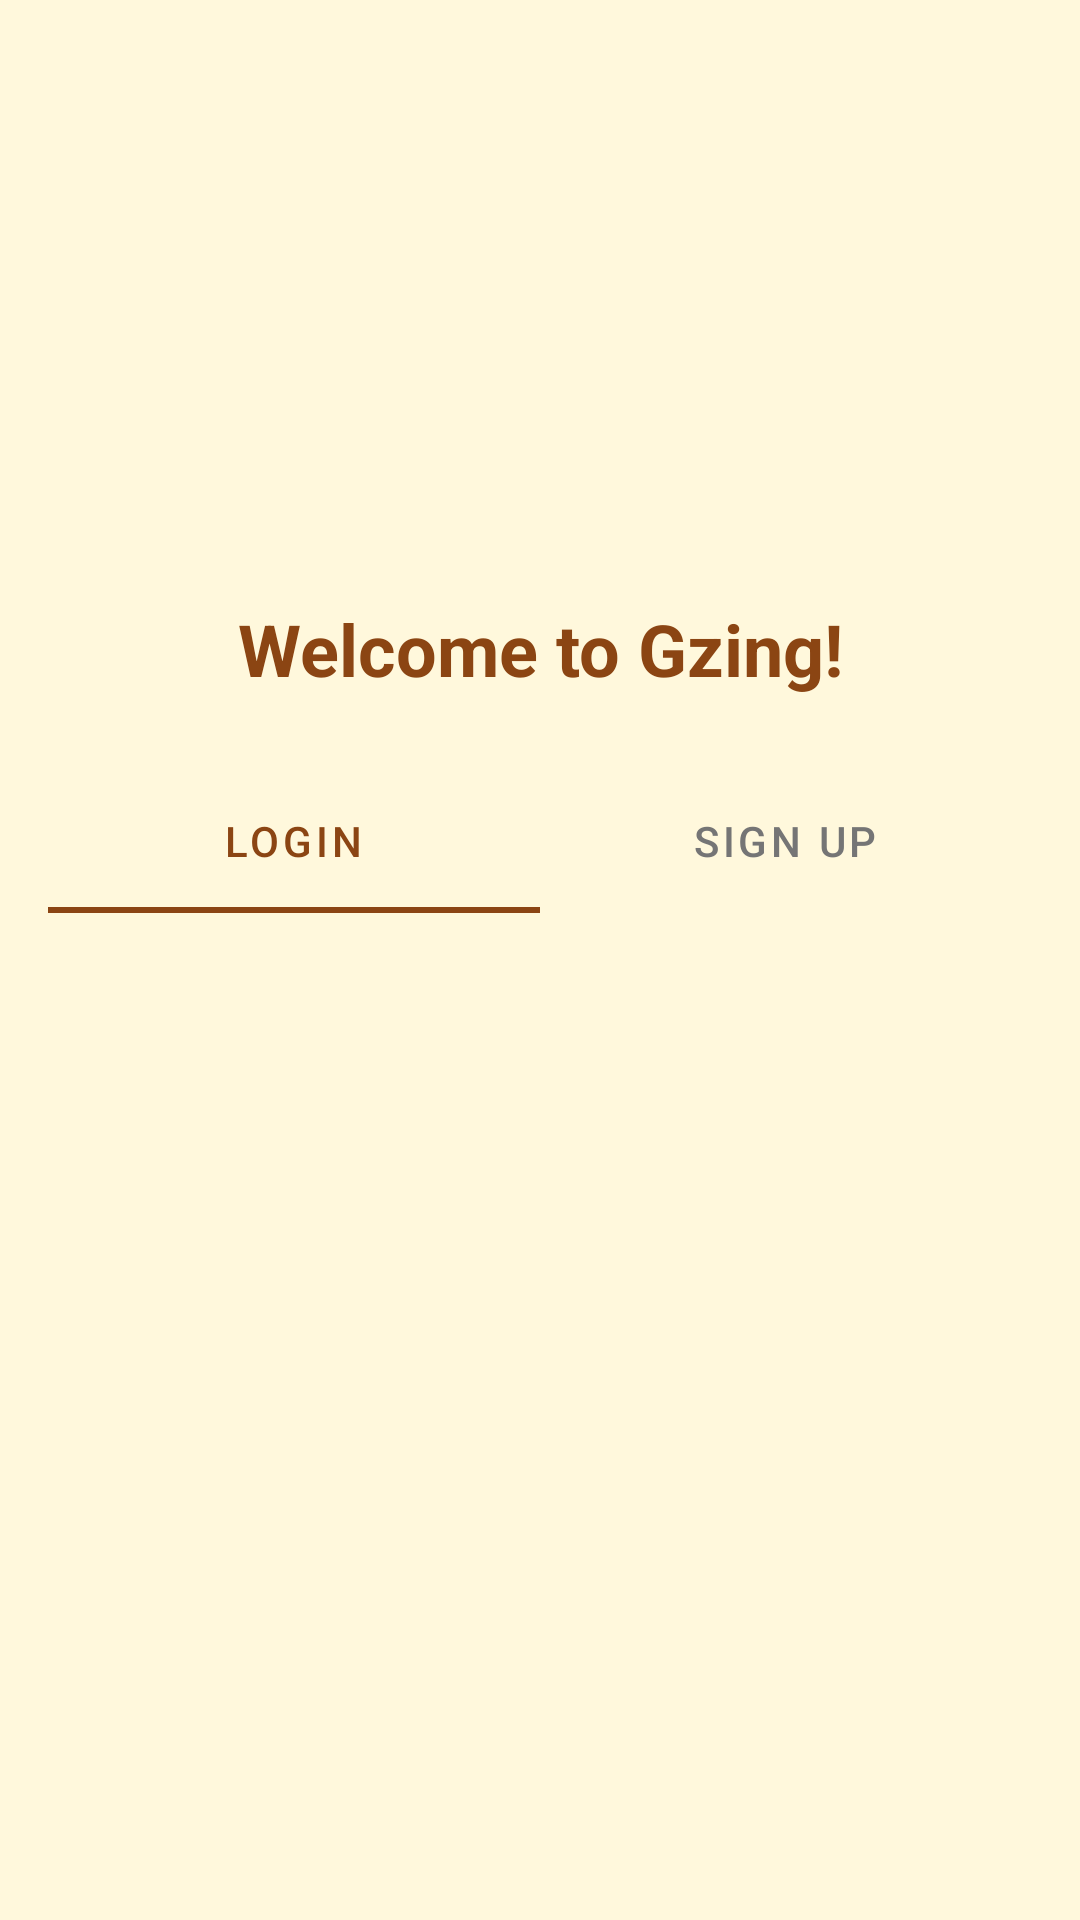

Layout XML and referenced resources for this Android screen:
<!-- AndroidManifest.xml: application theme Theme.GzingApp -->
<!-- res/layout/activity_login.xml -->
<?xml version="1.0" encoding="utf-8"?>
<androidx.constraintlayout.widget.ConstraintLayout xmlns:android="http://schemas.android.com/apk/res/android"
    xmlns:app="http://schemas.android.com/apk/res-auto"
    xmlns:tools="http://schemas.android.com/tools"
    android:layout_width="match_parent"
    android:layout_height="match_parent"
    android:background="@color/light_beige"
    android:padding="16dp"
    tools:context=".ui.auth.LoginActivity">

    <ImageView
        android:id="@+id/ivLogo"
        android:layout_width="120dp"
        android:layout_height="120dp"
        android:layout_marginTop="48dp"
        android:contentDescription="@string/app_logo"
        app:layout_constraintEnd_toEndOf="parent"
        app:layout_constraintStart_toStartOf="parent"
        app:layout_constraintTop_toTopOf="parent"
        app:srcCompat="@mipmap/ic_launcher" />

    <TextView
        android:id="@+id/tvWelcome"
        android:layout_width="wrap_content"
        android:layout_height="wrap_content"
        android:layout_marginTop="16dp"
        android:text="@string/welcome_to_gzing"
        android:textColor="@color/primary_brown"
        android:textSize="24sp"
        android:textStyle="bold"
        app:layout_constraintEnd_toEndOf="parent"
        app:layout_constraintStart_toStartOf="parent"
        app:layout_constraintTop_toBottomOf="@+id/ivLogo" />

    <com.google.android.material.tabs.TabLayout
        android:id="@+id/tabLayout"
        android:layout_width="match_parent"
        android:layout_height="wrap_content"
        android:layout_marginTop="24dp"
        android:background="@color/light_beige"
        app:layout_constraintEnd_toEndOf="parent"
        app:layout_constraintStart_toStartOf="parent"
        app:layout_constraintTop_toBottomOf="@+id/tvWelcome"
        app:tabIndicatorColor="@color/primary_brown"
        app:tabSelectedTextColor="@color/primary_brown"
        app:tabTextColor="@color/text_secondary">

        <com.google.android.material.tabs.TabItem
            android:layout_width="wrap_content"
            android:layout_height="wrap_content"
            android:text="@string/login" />

        <com.google.android.material.tabs.TabItem
            android:layout_width="wrap_content"
            android:layout_height="wrap_content"
            android:text="@string/signup" />

    </com.google.android.material.tabs.TabLayout>

    <androidx.viewpager2.widget.ViewPager2
        android:id="@+id/viewPager"
        android:layout_width="match_parent"
        android:layout_height="0dp"
        android:layout_marginTop="8dp"
        android:layout_marginBottom="16dp"
        app:layout_constraintBottom_toBottomOf="parent"
        app:layout_constraintEnd_toEndOf="parent"
        app:layout_constraintStart_toStartOf="parent"
        app:layout_constraintTop_toBottomOf="@+id/tabLayout" />

</androidx.constraintlayout.widget.ConstraintLayout>
<!-- resources referenced by this layout -->
<resources>
  <color name="light_beige">#FFF8DC</color>
  <color name="primary_brown">#8B4513</color>
  <color name="text_secondary">#757575</color>
  <string name="app_logo">App Logo</string>
  <string name="login">Login</string>
  <string name="signup">Sign Up</string>
  <string name="welcome_to_gzing">Welcome to Gzing!</string>
  <style name="Theme.GzingApp" parent="Theme.MaterialComponents.DayNight.NoActionBar">
          
          <item name="colorPrimary">@color/primary_brown</item>
          <item name="colorPrimaryVariant">@color/dark_brown</item>
          <item name="colorOnPrimary">@color/white</item>
          
          <item name="colorSecondary">@color/primary_beige</item>
          <item name="colorSecondaryVariant">@color/dark_beige</item>
          <item name="colorOnSecondary">@color/black</item>
          
          <item name="android:statusBarColor">?attr/colorPrimaryVariant</item>
          
          <item name="android:windowBackground">@color/light_beige</item>
          
          <item name="android:textColorPrimary">@color/text_primary</item>
          <item name="android:textColorSecondary">@color/text_secondary</item>
      </style>
  <color name="dark_brown">#654321</color>
  <color name="white">#FFFFFFFF</color>
  <color name="primary_beige">#F5F5DC</color>
  <color name="dark_beige">#E8E4C9</color>
  <color name="black">#FF000000</color>
  <color name="text_primary">#212121</color>
</resources>
